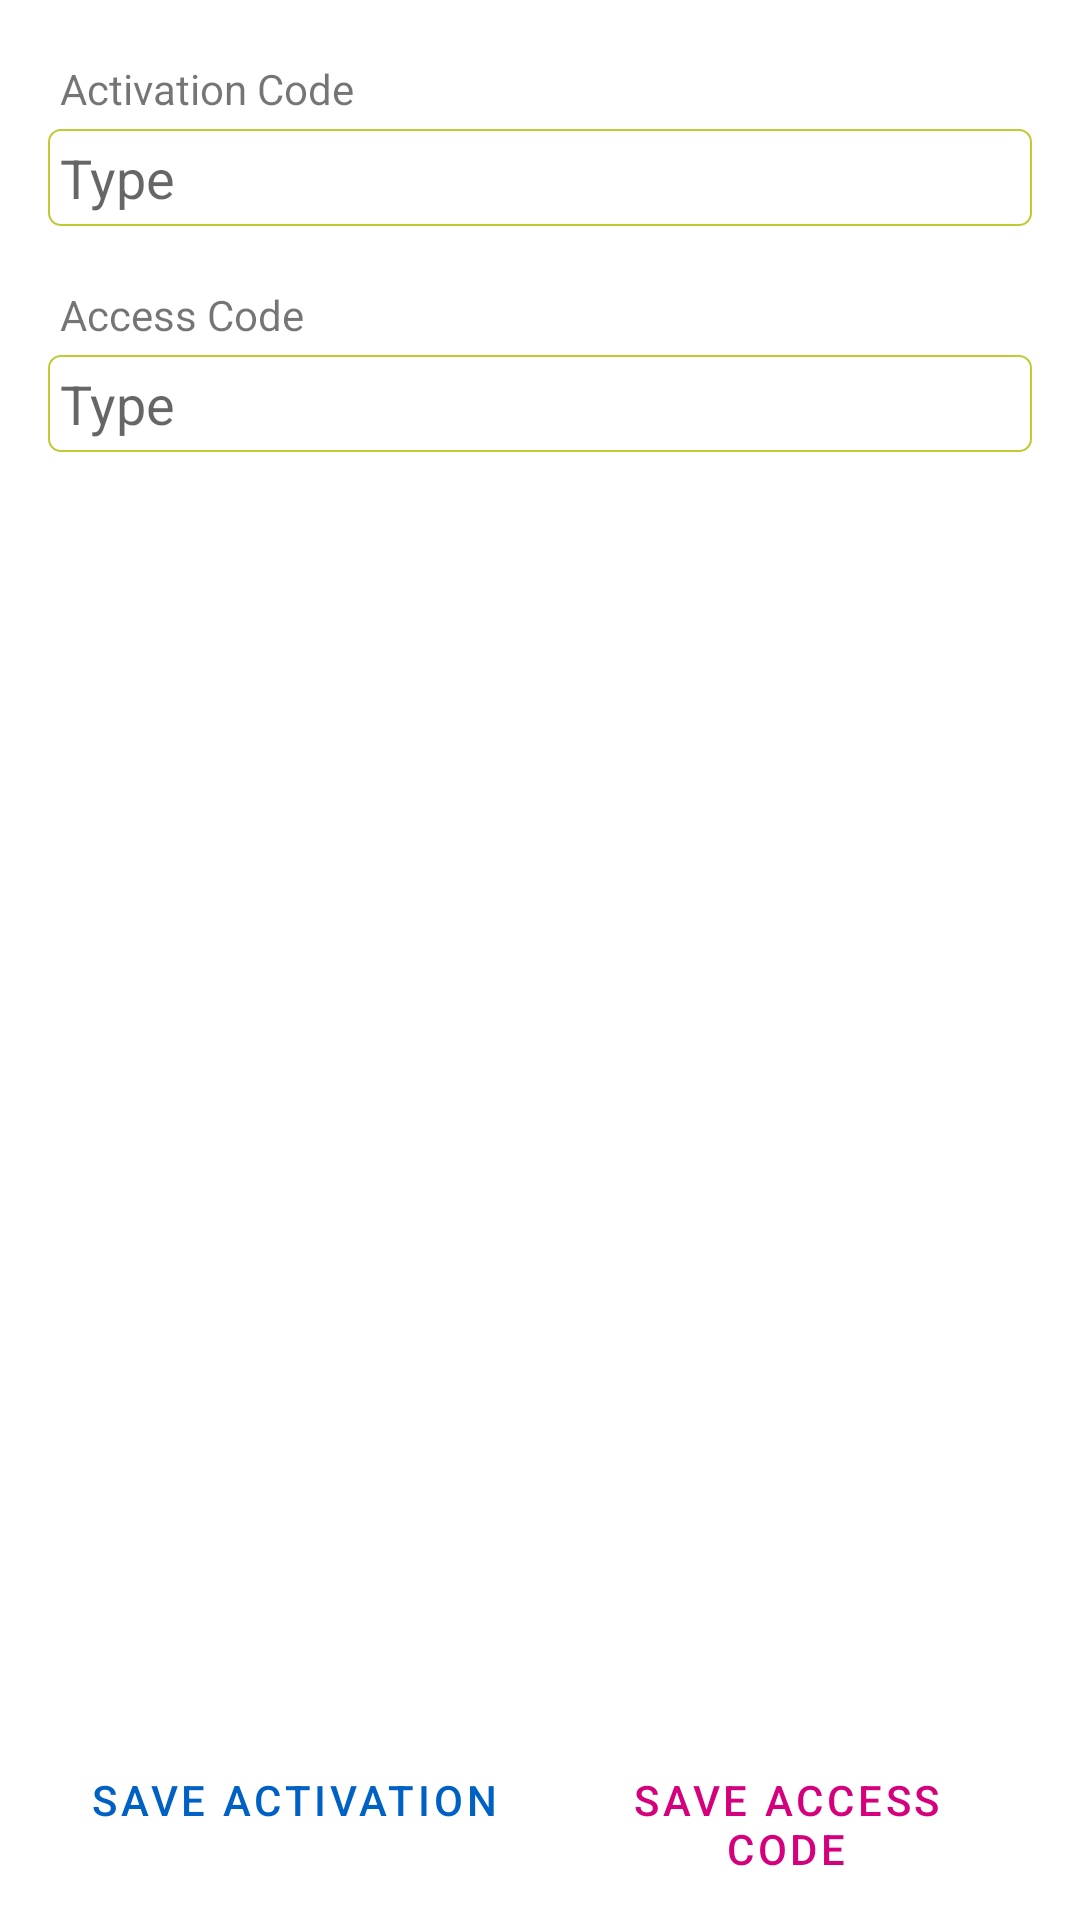

This screen was rendered from an Android layout file. Write that file and the resources it references.
<!-- AndroidManifest.xml: application theme Theme.SampleApp -->
<!-- res/layout/content_register_activation.xml -->
<?xml version="1.0" encoding="utf-8"?>
<RelativeLayout xmlns:android="http://schemas.android.com/apk/res/android"
    xmlns:app="http://schemas.android.com/apk/res-auto"
    xmlns:tools="http://schemas.android.com/tools"
    android:id="@+id/content_register_look_up"
    android:layout_width="match_parent"
    android:layout_height="match_parent"
    android:orientation="vertical"
    android:paddingLeft="@dimen/activity_horizontal_margin"
    android:paddingTop="@dimen/activity_vertical_margin"
    android:paddingRight="@dimen/activity_horizontal_margin"
    android:paddingBottom="@dimen/activity_vertical_margin"
    app:layout_behavior="@string/appbar_scrolling_view_behavior"  >

    <ScrollView
        android:id="@+id/scrl_form_fields"
        android:layout_width="match_parent"
        android:layout_height="wrap_content"
        android:layout_above="@+id/lnrl_action_buttons"
        android:layout_alignParentTop="true">

        <LinearLayout
            android:id="@+id/lnrl_form_fields"
            android:layout_width="match_parent"
            android:layout_height="wrap_content"
            android:orientation="vertical">

            <TextView
                android:layout_width="wrap_content"
                android:layout_height="wrap_content"
                android:padding="@dimen/card_margin_half"
                android:text="Activation Code" />

            <EditText
                android:id="@+id/txte_activation_code"
                android:layout_width="match_parent"
                android:layout_height="wrap_content"
                android:background="@drawable/bg_edit_text"
                android:ems="10"
                android:hint="Type"
                android:padding="@dimen/card_margin_half" />

            <TextView
                android:layout_width="wrap_content"
                android:layout_height="wrap_content"
                android:layout_marginTop="@dimen/activity_vertical_margin"
                android:padding="@dimen/card_margin_half"
                android:text="Access Code" />

            <EditText
                android:id="@+id/txte_access_code"
                android:layout_width="match_parent"
                android:layout_height="wrap_content"
                android:background="@drawable/bg_edit_text"
                android:ems="10"
                android:hint="Type"
                android:padding="@dimen/card_margin_half" />



        </LinearLayout>
    </ScrollView>

    <LinearLayout
        android:id="@+id/lnrl_action_buttons"
        android:layout_width="match_parent"
        android:layout_height="wrap_content"
        android:layout_alignParentBottom="true"
        android:layout_gravity="bottom"
        android:orientation="horizontal"
        android:weightSum="2">

        <Button
            android:id="@+id/btnn_save_activation_code"
            style="?android:attr/buttonBarButtonStyle"
            android:layout_width="match_parent"
            android:layout_height="wrap_content"
            android:layout_weight="1"
            android:text="Save Activation" />

        <Button
            android:id="@+id/btnn_save_access_code"
            style="?android:attr/buttonBarButtonStyle"
            android:layout_width="match_parent"
            android:layout_height="wrap_content"
            android:layout_weight="1"
            android:text="Save Access Code"
            android:textColor="@color/colorError" />
    </LinearLayout>
</RelativeLayout>
<!-- resources referenced by this layout -->
<resources>
  <color name="colorError">#FFD5007C</color>
  <dimen name="activity_horizontal_margin">16dp</dimen>
  <dimen name="activity_vertical_margin">16dp</dimen>
  <dimen name="card_margin_half">4dp</dimen>
  <!-- drawable bg_edit_text (drawable) -->
  <?xml version="1.0" encoding="utf-8"?>
  <shape xmlns:android="http://schemas.android.com/apk/res/android"
      android:shape="rectangle">
      <stroke
          android:width="0.5dip"
          android:color="@color/colorAccent" />
      <solid android:color="@color/colorWhite"></solid>
  
      <corners android:radius="@dimen/card_margin_half"></corners>
  
  </shape>
  <style name="Theme.SampleApp" parent="Theme.MaterialComponents.DayNight.DarkActionBar">
          
          <item name="colorPrimary">@color/colorPrimary</item>
          <item name="colorPrimaryVariant">@color/colorPrimaryDark</item>
          <item name="colorOnPrimary">@color/white</item>
          
          <item name="colorSecondary">@color/colorAccent400</item>
          <item name="colorSecondaryVariant">@color/colorAccentDark</item>
          <item name="colorOnSecondary">@color/black</item>
          
          <item name="android:statusBarColor" tools:targetApi="l">?attr/colorPrimaryVariant</item>
          
      </style>
  <color name="colorAccent">#c0ca33</color>
  <color name="colorWhite">#fff</color>
  <color name="colorPrimary">#0061c5</color>
  <color name="colorPrimaryDark">#0251A3</color>
  <color name="white">#ffffff</color>
  <color name="colorAccent400">#d4e157</color>
  <color name="colorAccentDark">#b4be2e</color>
  <color name="black">#FF000000</color>
</resources>
